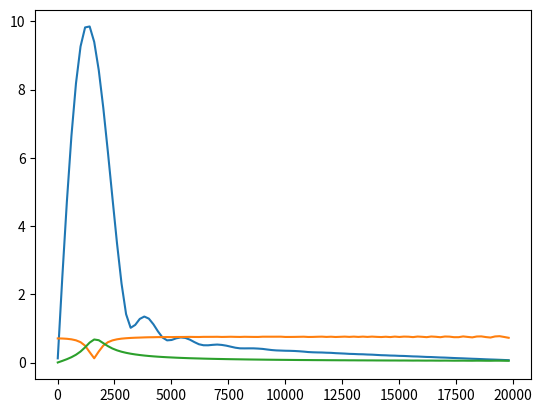

Reproduce this figure in Python.
"""A tool for exploring the frqeuency response of simple digital filters."""
from matplotlib import pyplot
import numpy
from typing import Tuple, List, Text


class Filter(object):
    def ProcessSample(self, sample: float) -> float:
        """Processes a single sample with this filter.

        Args:
            sample: A single time-domain sample of the input signal.

        Returns:
            The output sample with the filter applied."""
        return 0.0


class FirFilter(Filter):
    def __init__(self, taps: List[float]):
        """Initializes an FirFilter with the given time-domain taps.

        Args:
            taps: Time-domain taps for the filter."""
        self.taps = taps
        self.Reset()

    def Reset(self):
        self.buffer = [0] * len(self.taps)

    def ProcessSample(self, sample: float) -> float:
        """Processes a single sample with this filter.

        Args:
            sample: A single time-domain sample of the input signal.

        Returns:
            The output sample with the filter applied."""
        self.buffer = [sample] + self.buffer[:-1]
        return numpy.dot(self.buffer, self.taps)


class IirFilter(Filter):
    def __init__(self, x_taps: List[float], y_taps: List[float]):
        """Initializes an FirFilter with the given time-domain taps.

        Args:
            taps: Time-domain taps for the filter."""
        self.x_taps = x_taps
        self.y_taps = y_taps
        self.Reset()

    def Reset(self):
        self.x_buffer = [0] * len(self.x_taps)
        self.y_buffer = [0] * len(self.y_taps)

    def ProcessSample(self, sample: float) -> float:
        """Processes a single sample with this filter.

        Args:
            sample: A single time-domain sample of the input signal.

        Returns:
            The output sample with the filter applied."""
        self.x_buffer = [sample] + self.x_buffer[:-1]
        y = numpy.dot(self.x_buffer, self.x_taps) + numpy.dot(
            self.y_buffer, self.y_taps)
        self.y_buffer = [y] + self.y_buffer[:-1]
        return y


class BodePlotter(object):
    def __init__(self, sampling_rate: float,
                 frequency_range: Tuple[float, float], frequency_step: float):
        """Initializes a BodePlotter instance with the given parameters.

        Args:
            sampling_rate: Sampling rate, in Hz.
            frequency_range: Start and stop frequency, in Hz, for the Bode plot.
            frequency_step: Step, in Hz, between samples on the Bode plot.
        """
        self.sampling_rate = sampling_rate
        self.frequency_range = frequency_range
        self.frequency_step = frequency_step

        self.frequencies = numpy.arange(*frequency_range, frequency_step)

    def Plot(self, test_filter: Filter, num_periods: int = 10) -> None:
        amplitude_response = []

        for frequency in self.frequencies:
            duration = (1 / frequency) * num_periods
            input_signal_timebase = numpy.arange(0, duration,
                                                 1.0 / self.sampling_rate)
            input_signal = numpy.sin(input_signal_timebase * frequency * 2 *
                                     numpy.pi)

            test_filter.Reset()
            output_signal = [
                test_filter.ProcessSample(sample) for sample in input_signal
            ]

            amplitude_response.append(
                numpy.linalg.norm(output_signal) /
                numpy.sqrt(len(output_signal)))

        return self.frequencies, amplitude_response


FILTER_TYPE_BANDPASS = 0
FILTER_TYPE_BANDSTOP = 1


def GenerateIirBandTaps(center_frequency: float, bandwidth: float,
                        filter_type: int) -> Tuple[List[float], List[float]]:
    """Computes taps for a band(pass|stop) IIR filter.

    Args:
        center_frequency: Center frequency of the band filter, normalized by the
                          sampling rate.
        bandwidth: Bandwidth of the band filter, normalized by the sampling
                   rate.
        filter_type: Either FILTER_TYPE_BANDPASS or FILTER_TYPE_BANDSTOP.

    Returns:
        A tuple of feedforward and feedback filter taps.
    """
    R = 1 - 3 * bandwidth
    K = (1 - 2 * R * numpy.cos(2 * numpy.pi * center_frequency) +
         R**2) / (2 - 2 * numpy.cos(2 * numpy.pi * center_frequency))

    if filter_type == FILTER_TYPE_BANDPASS:
        feedforward_taps = [
            1 - K, 2 * (K - R) * numpy.cos(2 * numpy.pi * center_frequency),
            R**2 - K
        ]
        feedback_taps = [
            2 * R * numpy.cos(2 * numpy.pi * center_frequency), -R**2
        ]
    elif filter_type == FILTER_TYPE_BANDSTOP:
        feedforward_taps = [
            K, -2 * K * numpy.cos(2 * numpy.pi * center_frequency), K
        ]
        feedback_taps = [
            2 * R * numpy.cos(2 * numpy.pi * center_frequency), -R**2
        ]
    else:
        raise ValueError("Unknown filter type: {}".format(filter_type))

    return feedforward_taps, feedback_taps


def GenerateIirFilterDeclaration(feedforward_taps: List[float],
                                 feedback_taps: List[float]) -> Text:
    return "IirFilter filter_{{{{{}}}, {{{}}}}};".format(
        ','.join(['%.6ff' % f for f in feedforward_taps]),
        ','.join(['%.6ff' % f for f in feedback_taps]))


if __name__ == '__main__':
    bode_plotter = BodePlotter(44100, (10, 20000), 200)
    filter_frequency_hz = 1600
    bandwidth_hz = 900

    # FIR filter
    filter_timebase = numpy.arange(
        0, numpy.pi * 2,
        numpy.pi * 2 / (bode_plotter.sampling_rate / filter_frequency_hz))
    filter = FirFilter(list(numpy.sin(filter_timebase)))

    pyplot.plot(*bode_plotter.Plot(filter))
    pyplot.show()

    # IIR Filter
    feedforward_taps, feedback_taps = GenerateIirBandTaps(
        filter_frequency_hz / bode_plotter.sampling_rate,
        bandwidth_hz / bode_plotter.sampling_rate, FILTER_TYPE_BANDSTOP)

    print(GenerateIirFilterDeclaration(feedforward_taps, feedback_taps))

    filter = IirFilter(feedforward_taps, feedback_taps)

    pyplot.plot(*bode_plotter.Plot(filter))

    feedforward_taps, feedback_taps = GenerateIirBandTaps(
        filter_frequency_hz / bode_plotter.sampling_rate,
        bandwidth_hz / bode_plotter.sampling_rate, FILTER_TYPE_BANDPASS)

    print(GenerateIirFilterDeclaration(feedforward_taps, feedback_taps))

    filter = IirFilter(feedforward_taps, feedback_taps)

    pyplot.plot(*bode_plotter.Plot(filter))
    pyplot.show()
